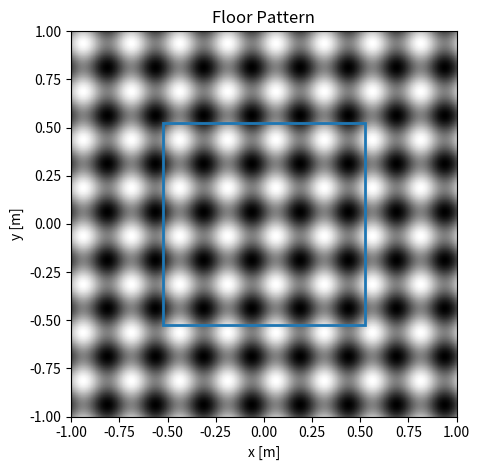

The script that saved this image: (Note: this script raises an exception after producing the figure.)
import numpy as np
import matplotlib.pyplot as plt
import matplotlib.cm as cm
import matplotlib.animation as animation
from matplotlib.patches import Rectangle

BASEPATH = "crazyflie_projects/Featureless_TTC/"

## PLOT BRIGHTNESS PATTERN FROM 2.4.1 HORIZONTAL MOTION
I_0 = 255   # Brightness value (0-255)      60
L = 0.25   # Stripe Period [m]              0.5


## CAMERA PARAMETERS
WIDTH_PIXELS = 160
HEIGHT_PIXELS = 160
FPS = 120                # Frame Rate [1/s]
w = 3.6e-6              # Pixel width [m]
f = 0.66e-3/2             # Focal Length [m]
O_x = WIDTH_PIXELS/2    # Pixel X_offset [pixels]
O_y = HEIGHT_PIXELS/2   # Pixel Y_offset [pixels]

d = 0.6

Xi_Width = d*(WIDTH_PIXELS*w)/f 
Yi_Width = d*(HEIGHT_PIXELS*w)/f 

x = np.linspace(-1.0, 1.0, 1000)    # [m]
y = np.linspace(-1.0, 1.0, 1000)    # [m]
X, Y = np.meshgrid(x, y)

def Intensity(X):
    I_x = I_0/2*(np.sin(2*np.pi*X/L)+1)
    I_y = I_0/2*(np.sin(2*np.pi*Y/L)+1)
    I =  (I_x+I_y)/2

    # I = np.round(I/255,0)*255
    return I

fig, ax = plt.subplots()
im = ax.imshow(Intensity(X), interpolation='none', 
                vmin=0, vmax=255, cmap=cm.gray,
                origin='upper',
                extent=[-1,1,-1,1]
)

ax.add_patch(Rectangle((-Xi_Width/2,-Yi_Width/2),Xi_Width,Yi_Width,lw=2,fill=False,color="tab:blue"))

ax.set_title("Floor Pattern")
ax.set_xlabel("x [m]")
ax.set_ylabel("y [m]")
fig.tight_layout()

plt.imsave(
    f'{BASEPATH}/Surface_Patterns/Stripe.png', 
    Intensity(X), 
    vmin=0, vmax=255, cmap=cm.gray,
    origin='upper',
)

plt.show()
